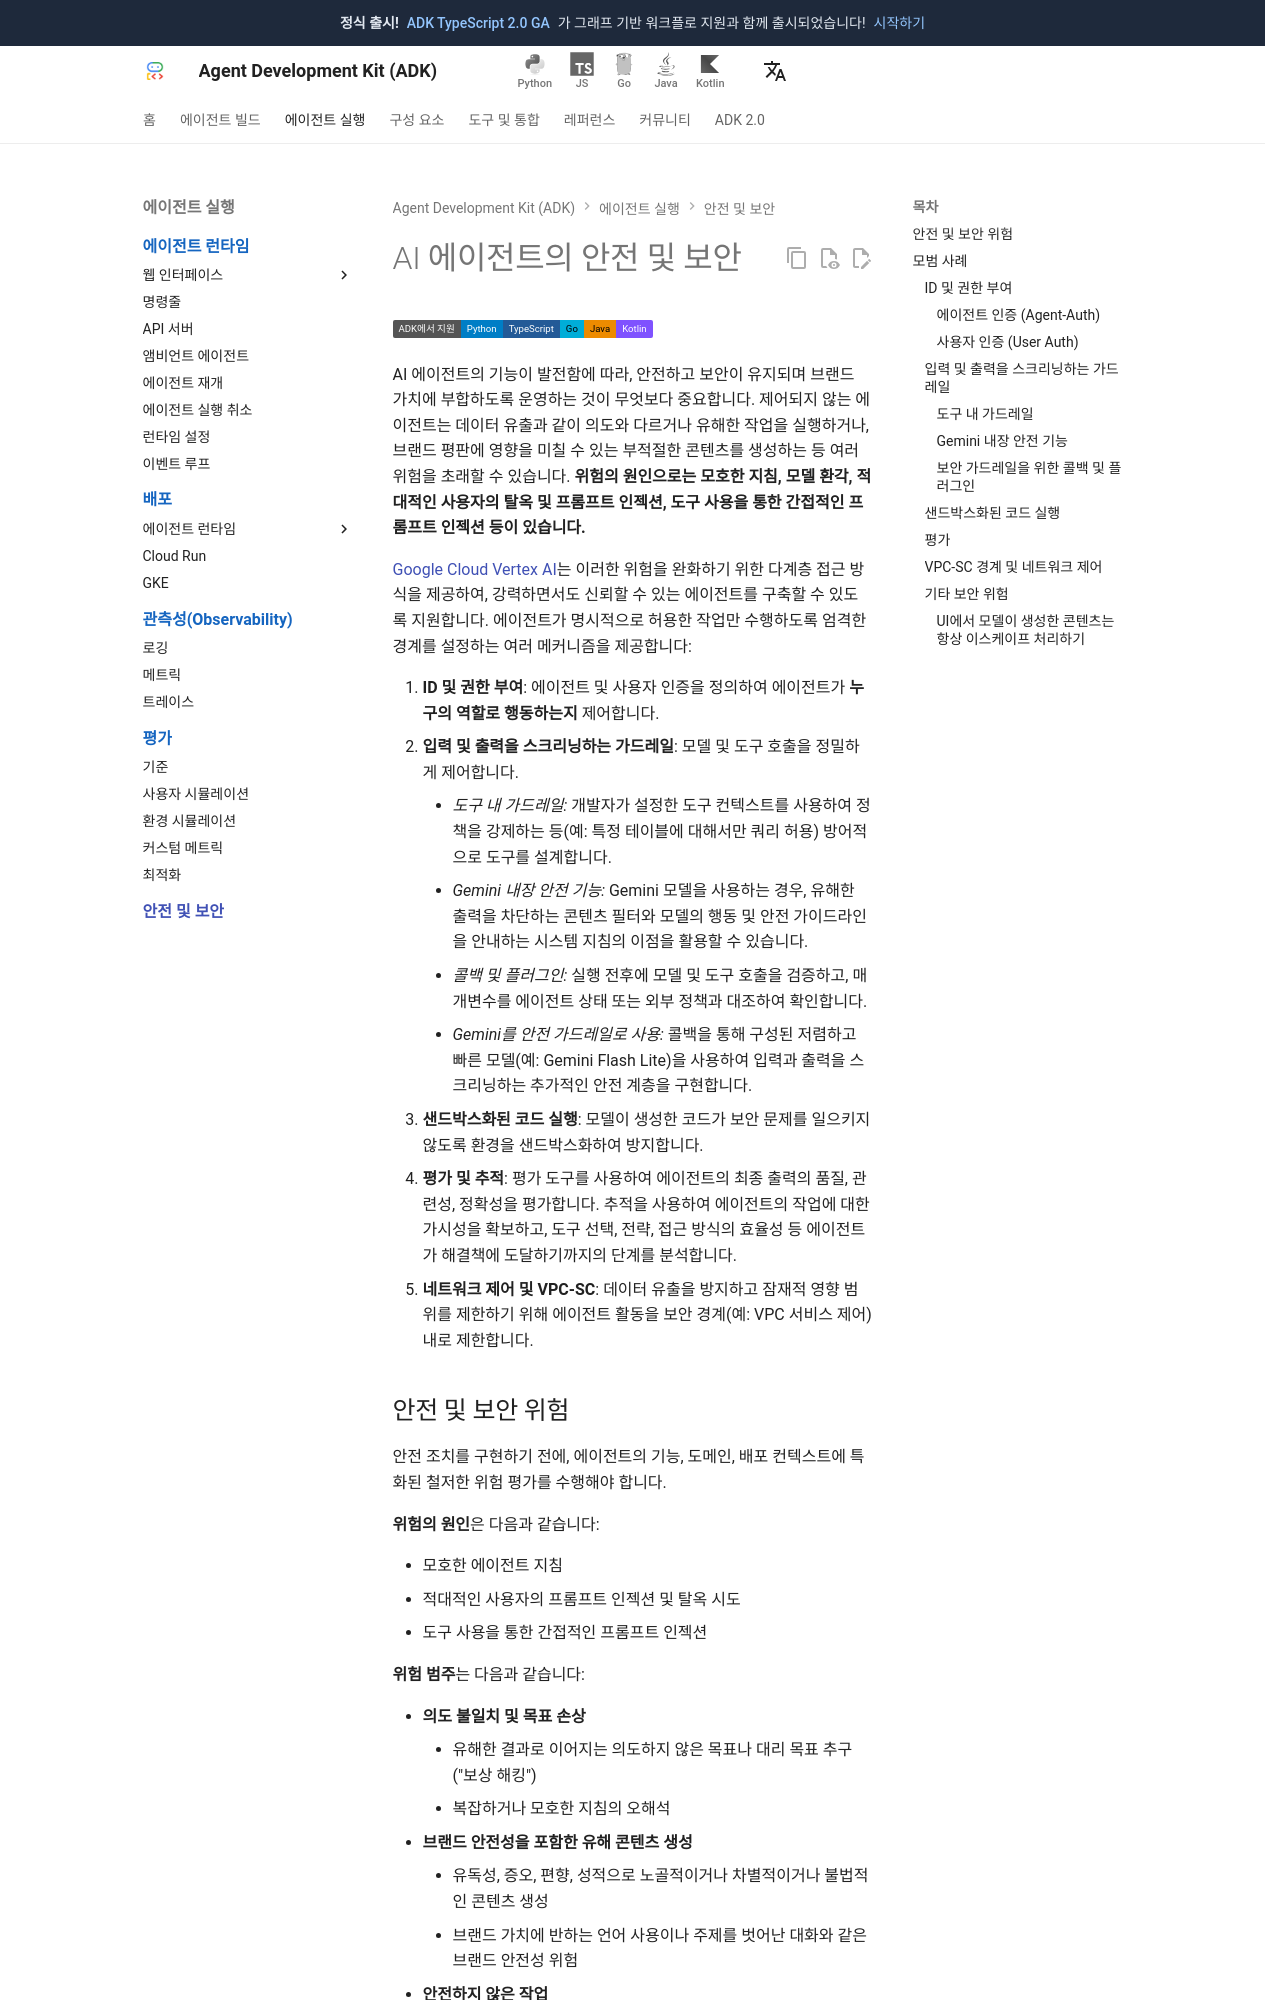

repository: adk-labs/adk-docs · page: ko/safety/index.html · generator: mkdocs

# AI 에이전트의 안전 및 보안

<div class="language-support-tag">
  <span class="lst-supported">ADK에서 지원</span><span class="lst-python">Python</span><span class="lst-typescript">TypeScript</span><span class="lst-go">Go</span><span class="lst-java">Java</span><span class="lst-kotlin">Kotlin</span>
</div>

AI 에이전트의 기능이 발전함에 따라, 안전하고 보안이 유지되며 브랜드 가치에 부합하도록 운영하는 것이 무엇보다 중요합니다. 제어되지 않는 에이전트는 데이터 유출과 같이 의도와 다르거나 유해한 작업을 실행하거나, 브랜드 평판에 영향을 미칠 수 있는 부적절한 콘텐츠를 생성하는 등 여러 위험을 초래할 수 있습니다. **위험의 원인으로는 모호한 지침, 모델 환각, 적대적인 사용자의 탈옥 및 프롬프트 인젝션, 도구 사용을 통한 간접적인 프롬프트 인젝션 등이 있습니다.**

[Google Cloud Vertex AI](https://cloud.google.com/vertex-ai/generative-ai/docs/overview)는 이러한 위험을 완화하기 위한 다계층 접근 방식을 제공하여, 강력하면서도 신뢰할 수 있는 에이전트를 구축할 수 있도록 지원합니다. 에이전트가 명시적으로 허용한 작업만 수행하도록 엄격한 경계를 설정하는 여러 메커니즘을 제공합니다:

1. **ID 및 권한 부여**: 에이전트 및 사용자 인증을 정의하여 에이전트가 **누구의 역할로 행동하는지** 제어합니다.
2. **입력 및 출력을 스크리닝하는 가드레일**: 모델 및 도구 호출을 정밀하게 제어합니다.

    * *도구 내 가드레일:* 개발자가 설정한 도구 컨텍스트를 사용하여 정책을 강제하는 등(예: 특정 테이블에 대해서만 쿼리 허용) 방어적으로 도구를 설계합니다.
    * *Gemini 내장 안전 기능:* Gemini 모델을 사용하는 경우, 유해한 출력을 차단하는 콘텐츠 필터와 모델의 행동 및 안전 가이드라인을 안내하는 시스템 지침의 이점을 활용할 수 있습니다.
    * *콜백 및 플러그인:* 실행 전후에 모델 및 도구 호출을 검증하고, 매개변수를 에이전트 상태 또는 외부 정책과 대조하여 확인합니다.
    * *Gemini를 안전 가드레일로 사용:* 콜백을 통해 구성된 저렴하고 빠른 모델(예: Gemini Flash Lite)을 사용하여 입력과 출력을 스크리닝하는 추가적인 안전 계층을 구현합니다.

3. **샌드박스화된 코드 실행**: 모델이 생성한 코드가 보안 문제를 일으키지 않도록 환경을 샌드박스화하여 방지합니다.
4. **평가 및 추적**: 평가 도구를 사용하여 에이전트의 최종 출력의 품질, 관련성, 정확성을 평가합니다. 추적을 사용하여 에이전트의 작업에 대한 가시성을 확보하고, 도구 선택, 전략, 접근 방식의 효율성 등 에이전트가 해결책에 도달하기까지의 단계를 분석합니다.
5. **네트워크 제어 및 VPC-SC**: 데이터 유출을 방지하고 잠재적 영향 범위를 제한하기 위해 에이전트 활동을 보안 경계(예: VPC 서비스 제어) 내로 제한합니다.

## 안전 및 보안 위험

안전 조치를 구현하기 전에, 에이전트의 기능, 도메인, 배포 컨텍스트에 특화된 철저한 위험 평가를 수행해야 합니다.

**위험의 원인**은 다음과 같습니다:

* 모호한 에이전트 지침
* 적대적인 사용자의 프롬프트 인젝션 및 탈옥 시도
* 도구 사용을 통한 간접적인 프롬프트 인젝션

**위험 범주**는 다음과 같습니다:

* **의도 불일치 및 목표 손상**
    * 유해한 결과로 이어지는 의도하지 않은 목표나 대리 목표 추구("보상 해킹")
    * 복잡하거나 모호한 지침의 오해석
* **브랜드 안전성을 포함한 유해 콘텐츠 생성**
    * 유독성, 증오, 편향, 성적으로 노골적이거나 차별적이거나 불법적인 콘텐츠 생성
    * 브랜드 가치에 반하는 언어 사용이나 주제를 벗어난 대화와 같은 브랜드 안전성 위험
* **안전하지 않은 작업**
    * 시스템을 손상시키는 명령어 실행
    * 승인되지 않은 구매 또는 금융 거래 수행
    * 민감한 개인 식별 정보(PII) 유출
    * 데이터 유출

## 모범 사례

### ID 및 권한 부여

*도구*가 외부 시스템에서 작업을 수행하는 데 사용하는 ID는 보안 관점에서 중요한 설계 고려 사항입니다. 동일한 에이전트 내의 다른 도구들은 서로 다른 전략으로 구성될 수 있으므로, 에이전트 구성에 대해 논의할 때 주의가 필요합니다.

#### 에이전트 인증 (Agent-Auth)

**도구는 에이전트 자체의 ID**(예: 서비스 계정)를 사용하여 외부 시스템과 상호작용합니다. 에이전트의 ID는 데이터베이스의 IAM 정책에 에이전트의 서비스 계정을 읽기 접근 권한으로 추가하는 것처럼 외부 시스템의 접근 정책에 명시적으로 승인되어야 합니다. 이러한 정책은 에이전트가 개발자가 의도한 작업만 수행하도록 제한합니다. 리소스에 읽기 전용 권한을 부여함으로써, 모델이 어떤 결정을 내리든 도구는 쓰기 작업을 수행할 수 없게 됩니다.

이 접근 방식은 구현이 간단하며, **모든 사용자가 동일한 수준의 접근 권한을 공유하는 에이전트에 적합합니다.** 모든 사용자가 동일한 접근 수준을 갖지 않는 경우, 이러한 접근 방식만으로는 충분한 보호를 제공하지 못하므로 아래의 다른 기술들과 보완해야 합니다. 도구 구현 시, 모든 에이전트의 작업이 에이전트로부터 오는 것처럼 보이므로, 사용자에 대한 작업 귀속을 유지하기 위해 로그가 생성되도록 해야 합니다.

#### 사용자 인증 (User Auth)

도구는 **"제어하는 사용자"의 ID**(예: 웹 애플리케이션의 프론트엔드와 상호작용하는 사람)를 사용하여 외부 시스템과 상호작용합니다. ADK에서는 일반적으로 OAuth를 사용하여 구현됩니다. 에이전트는 프론트엔드와 상호작용하여 OAuth 토큰을 획득한 다음, 도구는 외부 작업을 수행할 때 이 토큰을 사용합니다. 외부 시스템은 제어하는 사용자 자신이 해당 작업을 수행할 권한이 있는 경우에만 작업을 승인합니다.

사용자 인증은 에이전트가 사용자 자신이 수행할 수 있었던 작업만 수행한다는 장점이 있습니다. 이는 악의적인 사용자가 에이전트를 남용하여 추가 데이터에 접근할 위험을 크게 줄여줍니다. 그러나 대부분의 일반적인 위임 구현은 위임할 권한 집합(즉, OAuth 스코프)이 고정되어 있습니다. 종종 이러한 스코프는 에이전트가 실제로 필요로 하는 접근 권한보다 넓기 때문에, 에이전트 작업을 더욱 제한하기 위해 아래의 기술들이 필요합니다.

### 입력 및 출력을 스크리닝하는 가드레일
